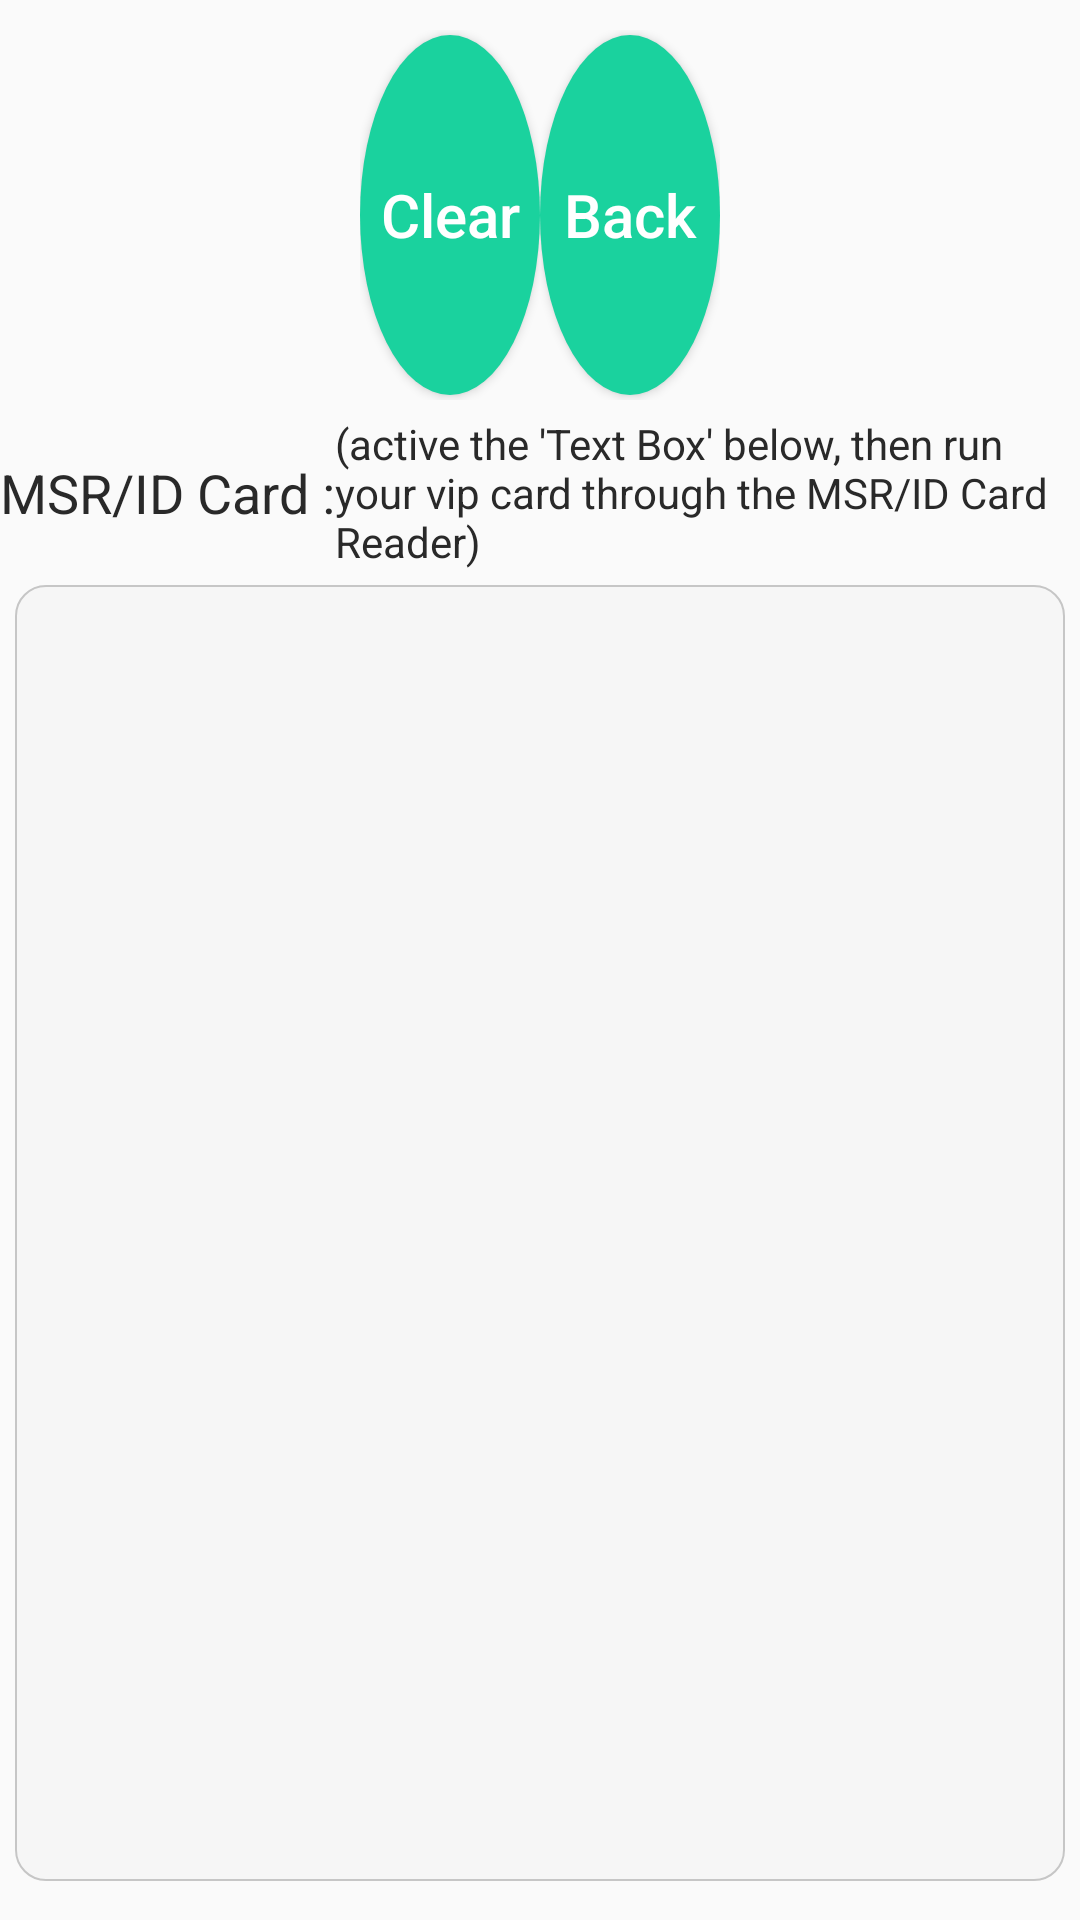

Android layout source for this screen:
<!-- AndroidManifest.xml: application theme AppTheme -->
<!-- res/layout/fragment_id_card.xml -->
<?xml version="1.0" encoding="utf-8"?>
<ScrollView xmlns:android="http://schemas.android.com/apk/res/android"
    android:layout_width="match_parent"
    android:layout_height="match_parent"
    android:fillViewport="true"
    android:scrollbars="none">

    <LinearLayout
        android:layout_width="match_parent"
        android:layout_height="wrap_content"
        android:layout_marginTop="10dp"
        android:orientation="vertical"
        android:weightSum="7">


        <LinearLayout
            android:layout_width="match_parent"
            android:layout_height="0dp"
            android:layout_weight="2"
            android:orientation="vertical">

            
            <LinearLayout
                android:layout_width="match_parent"
                android:layout_height="0dp"
                android:layout_gravity="center"
                android:layout_weight="1"
                android:gravity="center"
                android:orientation="horizontal"
                android:weightSum="6">

                <RelativeLayout
                    android:layout_width="0dp"
                    android:layout_height="match_parent"
                    android:layout_weight="1">

                    
                    <Button
                        android:id="@+id/btn_card_id_clear"
                        android:layout_width="wrap_content"
                        android:layout_height="wrap_content"
                        android:layout_centerInParent="true"
                        android:background="@drawable/selector_cir_btn"
                        android:text="@string/btnMsrClearText"
                        android:textAllCaps="false"
                        android:textColor="@color/colorWhite"
                        android:textSize="@dimen/btn_text_size" />

                </RelativeLayout>

                <RelativeLayout
                    android:layout_width="0dp"
                    android:layout_height="match_parent"
                    android:layout_weight="1">

                    
                    <Button
                        android:id="@+id/btn_card_id_back"
                        android:layout_width="wrap_content"
                        android:layout_height="wrap_content"
                        android:layout_centerInParent="true"
                        android:background="@drawable/selector_cir_btn"
                        android:text="@string/ic_card_back"
                        android:textAllCaps="false"
                        android:textColor="@color/colorWhite"
                        android:textSize="@dimen/btn_text_size" />

                </RelativeLayout>

            </LinearLayout>

            
            <LinearLayout
                android:layout_width="match_parent"
                android:layout_height="wrap_content"
                android:layout_marginTop="5dp"
                android:gravity="center">

                <TextView
                    android:id="@+id/textView2"
                    android:layout_width="wrap_content"
                    android:layout_height="wrap_content"
                    android:text="@string/labelMsr"
                    android:textAppearance="?android:attr/textAppearanceMedium"
                    android:textColor="@color/colorBlack"
                    android:textSize="@dimen/item_title_size" />

                <TextView
                    android:id="@+id/textView3"
                    android:layout_width="wrap_content"
                    android:layout_height="wrap_content"
                    android:text="@string/tfMsr"
                    android:textAppearance="?android:attr/textAppearanceSmall"
                    android:textColor="@color/colorBlack" />
            </LinearLayout>

        </LinearLayout>

        
        <TextView
            android:layout_width="match_parent"
            android:layout_height="1dp"
            android:layout_marginBottom="5dp"
            android:layout_marginLeft="5dp"
            android:layout_marginRight="5dp"
            android:visibility="gone"
            android:layout_marginTop="5dp"
            android:background="@color/colorAccent" />

        
        <LinearLayout
            android:layout_width="match_parent"
            android:layout_height="0dp"
            android:layout_margin="5dp"
            android:layout_weight="4.8">

            <EditText
                android:id="@+id/etMsr"
                android:layout_width="match_parent"
                android:layout_height="match_parent"
                android:ems="10"
                android:gravity="top|left"
                android:imeOptions="flagNoExtractUi|flagNoAccessoryAction|flagNoEnterAction"
                android:inputType="none|textMultiLine"
                android:background="@drawable/selector_editext_background"
                android:textColor="@color/colorBlack"
                android:theme="@style/MyEditText" />

        </LinearLayout>


    </LinearLayout>

</ScrollView>
<!-- resources referenced by this layout -->
<resources>
  <color name="colorAccent">#00ae7d</color>
  <color name="colorBlack">#292929</color>
  <color name="colorWhite">#FFFFFF</color>
  <dimen name="btn_text_size">20sp</dimen>
  <dimen name="item_title_size">18sp</dimen>
  <!-- drawable selector_cir_btn (drawable) -->
  <?xml version="1.0" encoding="utf-8"?>
  <selector xmlns:android="http://schemas.android.com/apk/res/android">
  
      <item android:drawable="@drawable/shape_circular_press" android:state_pressed="true" />
      <item android:drawable="@drawable/shape_circular_normal" />
  
  </selector>
  <!-- drawable selector_editext_background (drawable) -->
  <?xml version="1.0" encoding="utf-8"?>
  <selector xmlns:android="http://schemas.android.com/apk/res/android">
  
  
      <item android:drawable="@drawable/shape_editext_focus" android:state_pressed="true" />
      <item android:drawable="@drawable/shape_editext_focus" android:state_focused="true"/>
  
      <item android:drawable="@drawable/shape_editext_normal" android:state_focused="false"/>
      <item android:drawable="@drawable/shape_editext_normal" android:state_window_focused="false"/>
      <item android:drawable="@drawable/shape_editext_normal" />
  
  </selector>
  <string name="btnMsrClearText">Clear</string>
  <string name="ic_card_back">Back</string>
  <string name="labelMsr">MSR/ID Card :</string>
  <string name="tfMsr">(active the \'Text Box\' below, then run your vip card through the MSR/ID Card Reader)</string>
  <style name="MyEditText" parent="Theme.AppCompat.Light">
          <item name="colorControlNormal">@color/colorAccent</item>
          <item name="colorControlActivated">@color/colorAccent</item>
      </style>
  <style name="AppTheme" parent="Theme.AppCompat.Light.DarkActionBar">
          
          <item name="colorPrimary">@color/colorPrimary</item>
          <item name="colorPrimaryDark">@color/colorPrimaryDark</item>
          <item name="colorAccent">@color/colorAccent</item>
      </style>
  <!-- drawable shape_circular_press (drawable) -->
  <?xml version="1.0" encoding="utf-8"?>
  <shape xmlns:android="http://schemas.android.com/apk/res/android"
      android:shape="oval"
      android:useLevel="false">
  
      <solid android:color="@color/colorAccent" />
  
      
          
          
  
      <size
          android:width="120dp"
          android:height="120dp" />
  
  </shape>
  <!-- drawable shape_circular_normal (drawable) -->
  <?xml version="1.0" encoding="utf-8"?>
  <shape xmlns:android="http://schemas.android.com/apk/res/android"
      android:shape="oval"
      android:useLevel="false">
  
      <solid android:color="@color/colorCircularNormal" />
  
      
          
          
  
      <size
          android:width="120dp"
          android:height="120dp" />
  
  </shape>
  <!-- drawable shape_editext_focus (drawable) -->
  <?xml version="1.0" encoding="utf-8"?>
  <shape xmlns:android="http://schemas.android.com/apk/res/android"
      android:shape="rectangle">
  
      
  
      <padding
          android:bottom="7dp"
          android:left="7dp"
          android:right="7dp"
          android:top="7dp" />
      
      <corners android:radius="10dp" />
  
      <stroke
          android:width="2px"
          android:color="@color/colorPrimary" />
      <solid android:color="@color/colorEdiTextBackground" />
  
  </shape>
  <!-- drawable shape_editext_normal (drawable) -->
  <?xml version="1.0" encoding="utf-8"?>
  <shape xmlns:android="http://schemas.android.com/apk/res/android"
      android:shape="rectangle">
  
      
  
      <padding
          android:bottom="7dp"
          android:left="7dp"
          android:right="7dp"
          android:top="7dp" />
      
      <corners android:radius="10dp" />
  
      <stroke
          android:width="2px"
          android:color="@color/colorEdiTextNormalStroke" />
      <solid android:color="@color/colorEdiTextBackground" />
  
  </shape>
  <color name="colorPrimary">#00ae7d</color>
  <color name="colorPrimaryDark">#00ae7d</color>
  <color name="colorCircularNormal">#1ad29e</color>
  <color name="colorEdiTextBackground">#F6F6F6</color>
  <color name="colorEdiTextNormalStroke">#C6C6C6</color>
</resources>
